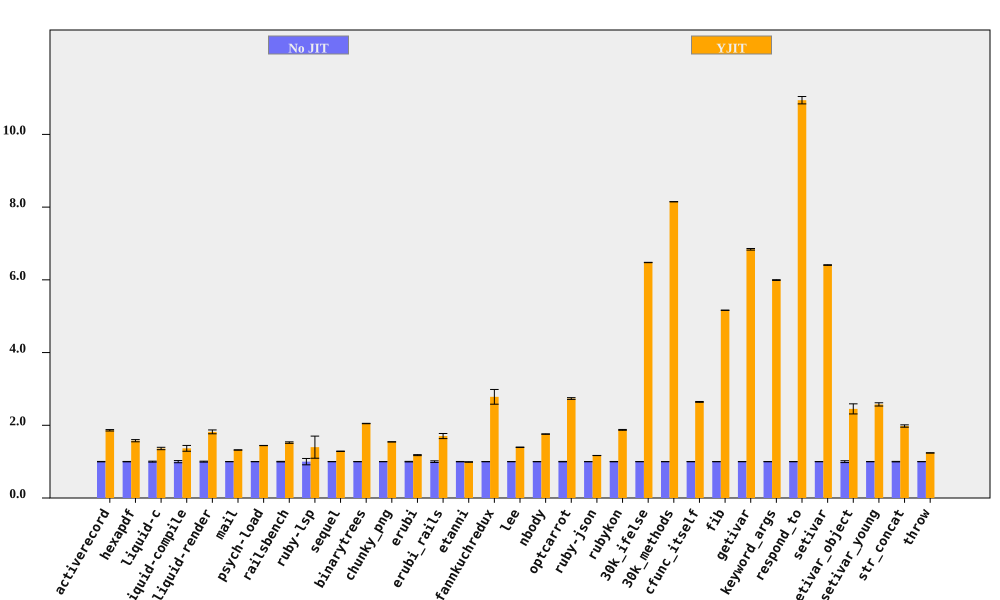

Data behind this chart, as committed beside it:
bench, No JIT (ms), No JIT RSD, YJIT (ms), YJIT RSD, YJIT spd, YJIT spd RSD, % in YJIT
activerecord, 79.41, 0.5525, 42.64, 0.8836, 1.862, 1.042, 94.75
hexapdf, 3214, 0.533, 2039, 1.838, 1.576, 1.913, 90.66
liquid-c, 80.99, 1.344, 59.47, 1.995, 1.362, 2.405, 93.41
liquid-compile, 71.06, 2.978, 52.03, 5.028, 1.366, 5.844, 93.97
liquid-render, 197, 1.3, 108.3, 2.609, 1.819, 2.915, 87.95
mail, 169.3, 0.1992, 128.2, 0.2107, 1.321, 0.2899, 99.14
psych-load, 2611, 0.1543, 1809, 0.1176, 1.443, 0.194, 99.99
railsbench, 2747, 0.7636, 1802, 1.1, 1.524, 1.339, 93.75
ruby-lsp, 81.7, 8.734, 58.44, 19.93, 1.398, 21.76, 79.09
sequel, 86.55, 0.2764, 67.37, 0.3872, 1.285, 0.4757, 95.28
binarytrees, 463.6, 0.2473, 226.3, 0.08705, 2.048, 0.2621, 100
chunky_png, 996.4, 0.052, 645.3, 0.06418, 1.544, 0.0826, 100
erubi, 299.9, 0.749, 254.3, 0.861, 1.179, 1.141, 100
erubi_rails, 25.63, 2.299, 15.04, 3.411, 1.704, 4.113, 92.15
etanni, 408.3, 0.4725, 412.2, 0.4564, 0.9906, 0.6569, 7.029
fannkuchredux, 2174, 0.2444, 781.2, 7.278, 2.782, 7.282, 90.92
lee, 1282, 0.2924, 919.1, 0.3557, 1.395, 0.4604, 99.97
nbody, 121.7, 0.3194, 69.22, 0.07216, 1.758, 0.3274, 100
optcarrot, 6196, 0.6166, 2264, 0.619, 2.736, 0.8737, 96.78
ruby-json, 3527, 0.06149, 3018, 0.1485, 1.168, 0.1607, 99.35
rubykon, 12653, 0.4621, 6753, 0.3932, 1.874, 0.6067, 99.78
30k_ifelse, 2334, 0.03495, 360.4, 0.06021, 6.477, 0.06962, 99.99
30k_methods, 7026, 0.02372, 862.4, 0.01329, 8.148, 0.02719, 100
cfunc_itself, 101.4, 0.3829, 38.37, 0.1955, 2.643, 0.4299, 100
fib, 230.5, 0.07345, 44.65, 0.04882, 5.163, 0.08819, 100
getivar, 144.7, 0.2193, 21.15, 0.2323, 6.84, 0.3195, 97.88
keyword_args, 285.9, 0.1174, 47.69, 0.127, 5.994, 0.1729, 100
respond_to, 275.7, 0.3673, 25.2, 0.851, 10.94, 0.9269, 100
setivar, 76.85, 0.09866, 12, 0.0862, 6.407, 0.131, 98.74
setivar_object, 114.4, 2.564, 46.66, 5.047, 2.451, 5.661, 95.26
setivar_young, 109, 0.29, 42.33, 1.713, 2.574, 1.737, 95.68
str_concat, 83.4, 0.6807, 42.13, 1.464, 1.98, 1.615, 99.97
throw, 29.95, 0.1636, 24.16, 0.2148, 1.24, 0.2701, 64.81
